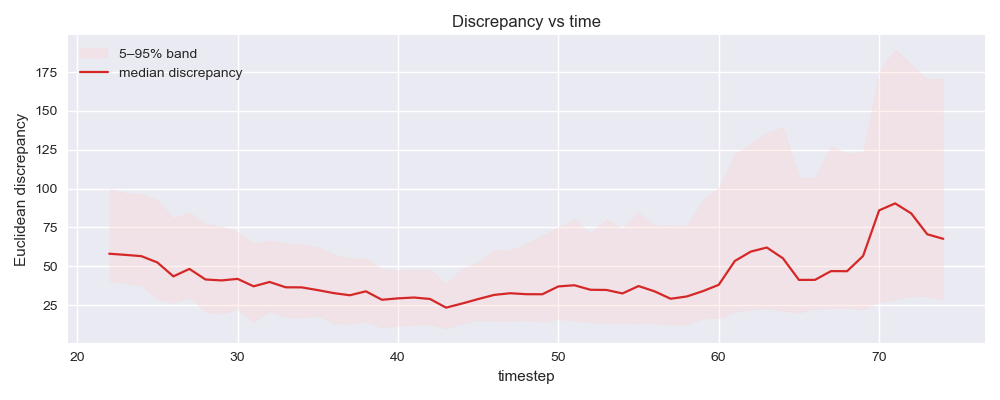

The table this chart was drawn from, first rows:
timestep, disc_med, disc_q05, disc_q95
22, 58.11, 40.23, 100
23, 57.37, 39.22, 97.08
24, 56.55, 37.88, 96.55
25, 52.5, 28.93, 92.66
26, 43.52, 26.47, 80.82
27, 48.33, 29.99, 84.95
28, 41.53, 20.66, 77.57
29, 40.93, 19.56, 75.7
30, 41.92, 22.43, 72.42
31, 37.14, 13.98, 64.84
32, 39.93, 21.02, 66.63
33, 36.5, 17.39, 64.61
34, 36.45, 16.76, 64.45
35, 34.69, 18.16, 62.5
36, 32.76, 13.34, 57.81
37, 31.37, 12.92, 55.06
38, 33.92, 14.33, 55.36
39, 28.48, 10.74, 48.32
40, 29.38, 11.88, 47.42
41, 29.92, 12.12, 48
42, 28.99, 12.72, 47.81
43, 23.42, 9.826, 38.72
44, 26.06, 13.2, 48.54
45, 28.92, 15.34, 52.75
46, 31.61, 14.76, 60.65
47, 32.68, 14.86, 60.28
48, 32.07, 15.29, 64.61
49, 32.02, 14.12, 69.7
50, 37.06, 16.01, 75.49
51, 37.81, 15.02, 80.14
52, 34.91, 13.83, 71.34
53, 34.79, 13.44, 80.39
54, 32.55, 13.34, 74.53
55, 37.3, 13.16, 84.63
56, 33.9, 13.38, 76.18
57, 29.14, 12.42, 76.74
58, 30.58, 12.84, 76.09
59, 33.98, 16.48, 92.1
60, 38.1, 16.56, 100.8
61, 53.42, 20.49, 122.2
62, 59.48, 22.15, 128.9
63, 62.09, 23.15, 135.9
64, 55.18, 21.26, 139.7
65, 41.26, 20.08, 107.5
66, 41.28, 22.81, 107
67, 46.92, 22.93, 127.6
68, 46.86, 23.29, 122.6
69, 56.67, 22.06, 123.8
70, 86.02, 27, 175.3
71, 90.49, 28.62, 189.6
72, 84.04, 30.85, 179.6
73, 70.62, 30.7, 170.5
74, 67.69, 28.57, 170.9
